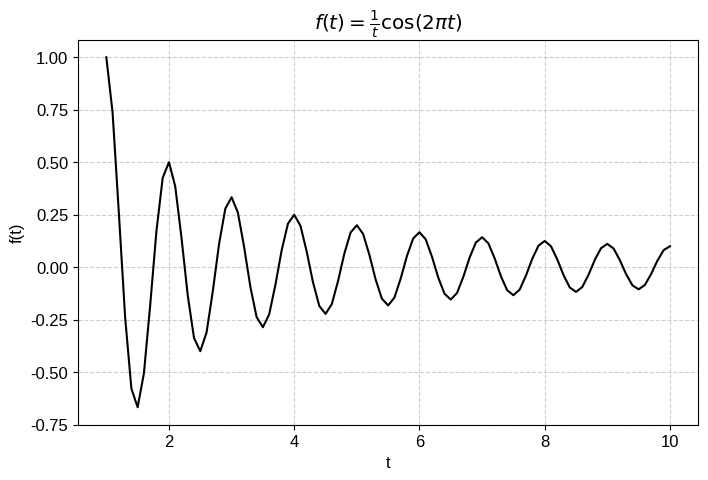
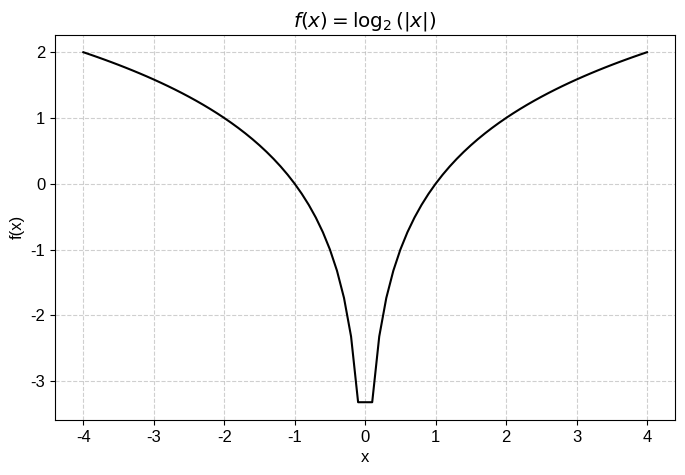
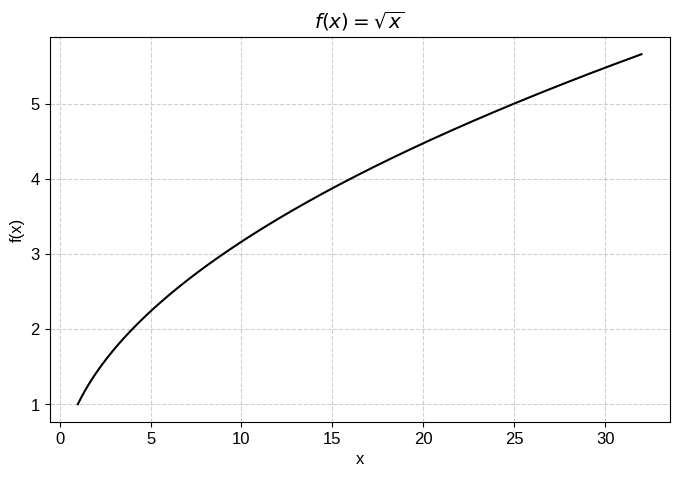

The script that saved these images, in order:
m = (4%5)+1
print(m, m+5, m+10)

import math
import matplotlib.pyplot as plt

# Общие настройки графиков
plt.rcParams['font.sans-serif'] = ['Arial', 'Liberation Sans']
plt.rcParams['font.size'] = 12

# № 5 
dt = 0.1
# Создаём список t с помощью map
t5 = list(map(lambda i: 1.0 + i * dt, range(91)))
# Вычисляем значения функции
y5 = list(map(lambda t: (1.0 / t) * math.cos(2 * math.pi * t), t5))

plt.figure(figsize=(8, 5))
plt.plot(t5, y5, color='black')
plt.title(r'$f(t) = \frac{1}{t} \cos(2\pi t)$')
plt.xlabel('t')
plt.ylabel('f(t)')
plt.grid(True, linestyle='--', alpha=0.6)
plt.show()

# №10
dx = 0.1
# Генерируем x от -4 до 4
x10 = list(map(lambda i: -4.0 + i * dx, range(81)))
# Исключаем ноль
x10_filtered = list(filter(lambda x: x != 0.0, x10))
# Вычисляем логарифм
y10 = list(map(lambda x: math.log2(abs(x)), x10_filtered))

plt.figure(figsize=(8, 5))
plt.plot(x10_filtered, y10, color='black')
plt.title(r'$f(x) = \log_2(|x|)$')
plt.xlabel('x')
plt.ylabel('f(x)')
plt.grid(True, linestyle='--', alpha=0.6)
plt.show()

# №15
dx = 0.1
x15 = list(map(lambda i: 1.0 + i * dx, range(311)))  # (32-1)/0.1 = 310 шагов → 311 точек
y15 = list(map(math.sqrt, x15))

plt.figure(figsize=(8, 5))
plt.plot(x15, y15, color='black')
plt.title(r'$f(x) = \sqrt{x}$')
plt.xlabel('x')
plt.ylabel('f(x)')
plt.grid(True, linestyle='--', alpha=0.6)
plt.show()
